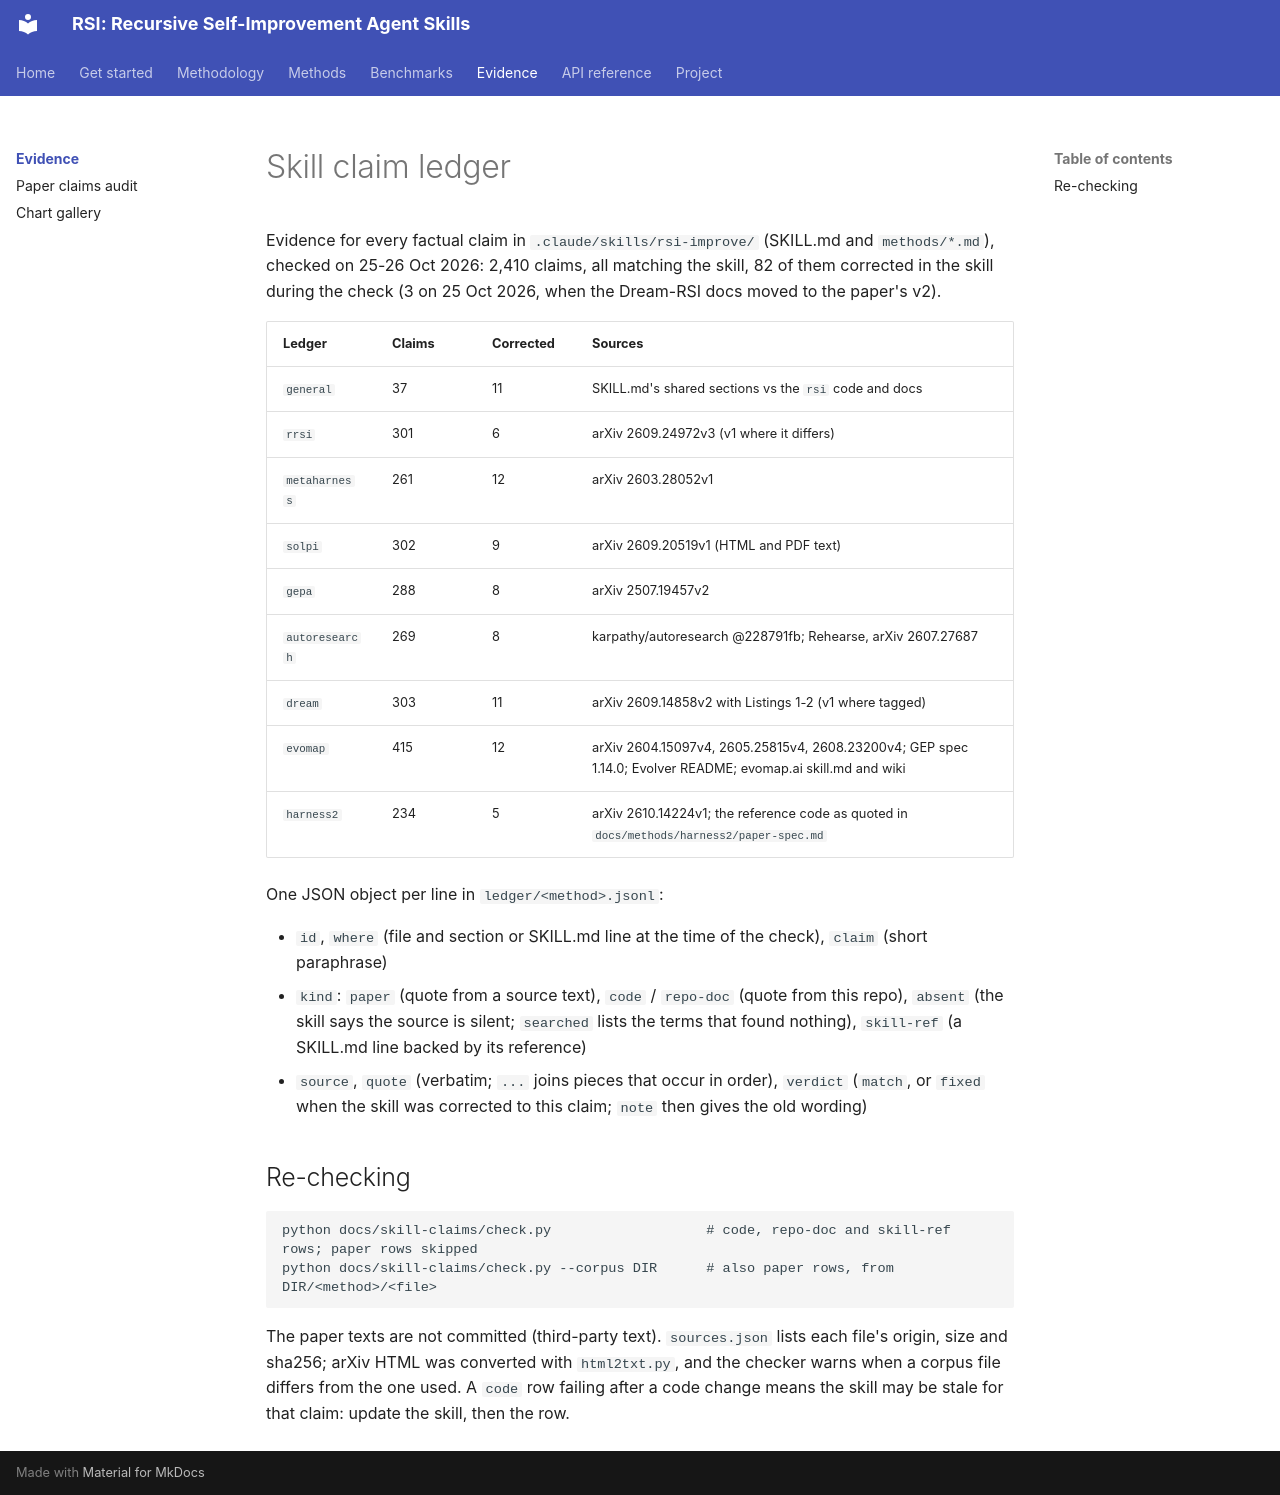

repository: GaryTang32/RSI · page: skill-claims/index.html · generator: mkdocs

# Skill claim ledger

Evidence for every factual claim in `.claude/skills/rsi-improve/` (SKILL.md and `methods/*.md`), checked on 25-26 Oct 2026:
2,410 claims, all matching the skill, 82 of them corrected in the skill during the check (3 on 25 Oct 2026, when the
Dream-RSI docs moved to the paper's v2).

| Ledger | Claims | Corrected | Sources |
|---|---|---|---|
| `general` | 37 | 11 | SKILL.md's shared sections vs the `rsi` code and docs |
| `rrsi` | 301 | 6 | arXiv 2609.24972v3 (v1 where it differs) |
| `metaharness` | 261 | 12 | arXiv 2603.28052v1 |
| `solpi` | 302 | 9 | arXiv 2609.20519v1 (HTML and PDF text) |
| `gepa` | 288 | 8 | arXiv 2507.19457v2 |
| `autoresearch` | 269 | 8 | karpathy/autoresearch @228791fb; Rehearse, arXiv 2607.27687 |
| `dream` | 303 | 11 | arXiv 2609.14858v2 with Listings 1-2 (v1 where tagged) |
| `evomap` | 415 | 12 | arXiv 2604.15097v4, 2605.25815v4, 2608.23200v4; GEP spec 1.14.0; Evolver README; evomap.ai skill.md and wiki |
| `harness2` | 234 | 5 | arXiv 2610.14224v1; the reference code as quoted in `docs/methods/harness2/paper-spec.md` |

One JSON object per line in `ledger/<method>.jsonl`:

- `id`, `where` (file and section or SKILL.md line at the time of the check), `claim` (short paraphrase)
- `kind`: `paper` (quote from a source text), `code` / `repo-doc` (quote from this repo), `absent` (the skill says the
  source is silent; `searched` lists the terms that found nothing), `skill-ref` (a SKILL.md line backed by its reference)
- `source`, `quote` (verbatim; `...` joins pieces that occur in order), `verdict` (`match`, or `fixed` when the skill was
  corrected to this claim; `note` then gives the old wording)

## Re-checking

```
python docs/skill-claims/check.py                   # code, repo-doc and skill-ref rows; paper rows skipped
python docs/skill-claims/check.py --corpus DIR      # also paper rows, from DIR/<method>/<file>
```

The paper texts are not committed (third-party text). `sources.json` lists each file's origin, size and sha256;
arXiv HTML was converted with `html2txt.py`, and the checker warns when a corpus file differs from the one used.
A `code` row failing after a code change means the skill may be stale for that claim: update the skill, then the row.
